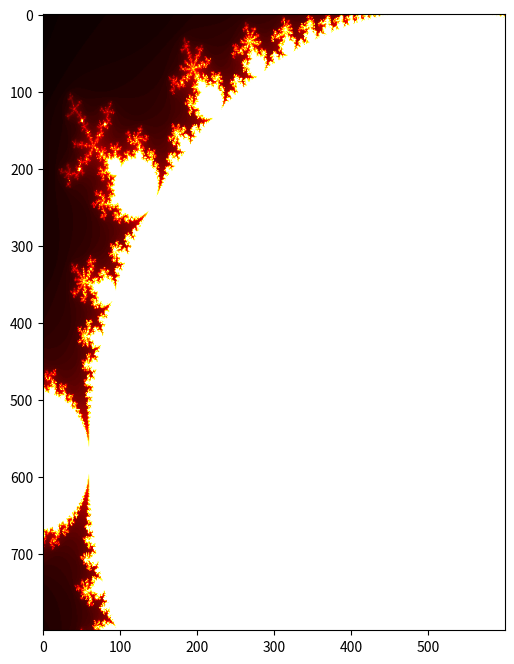

Source code (Python):
# Суть: рассмотреть ограниченную плоскость, на которой задано в каком-то диапазоне множество Мандельброта 
# Плоскость представлена в виде сетчатой матрицы для рассотрения каждой точки
# Проходя по каждой точке мы запоминаем её результат в матрице, смотрим, не убегает ли точка в бесконечность
# Чем больше итераций не убегает точка, тем она темнее на плоскости

import numpy as np
import matplotlib.pyplot as plt
import random
import warnings
warnings.filterwarnings('ignore')
np.seterr(all='ignore')

width = 800    # ширина в пикселях
height = 600   # высота в пикселях

# диапазон существования нашего фрактала
x_min = -0.745   
x_max = 0.11  
y_min = -0.735  
y_max = 0.12   

# максимальное число итераций
max_iter_count = 100

# Линевание плоскости
x = np.linspace(x_min, x_max, width)
y = np.linspace(y_min, y_max, height)

# Превращение в сетку
X, Y = np.meshgrid(x, y)

# Смысл сетки: C[i,j] — комплексное число c для пикселя в строке i, столбце j
C = X + 1j * Y 

# Матрица для хранения значений точек
Z = np.zeros_like(C, dtype=np.complex128)

# Матрица для хранения итераций, когда у нас точка вылетит в бесконечность
M = np.zeros(C.shape, dtype=np.int32)    

for i in range(max_iter_count):
    # Формула Мандельброта
    Z = Z**2 + C 

    # Убежала ли наша точка?
    escaped = (np.abs(Z) > 2) & (M == 0)

    # Поскольку escaped наше полотно, показывающее, какая точка убежала, оно заставляет матрицу поменять значение
    # убежавшей точки на номер итерации, что повлияет на оттенок точки
    M[escaped] = i

# Точки, которые не убежали, получают максимальное значение
M[M == 0] = max_iter_count

# Визуализация
plt.figure(figsize=(10, 8))

cmaps = ['viridis', 'plasma', 'inferno', 'magma', 'cividis']
gradient = random.choice(cmaps)

plt.imshow(M.T, cmap='hot')

plt.show()
